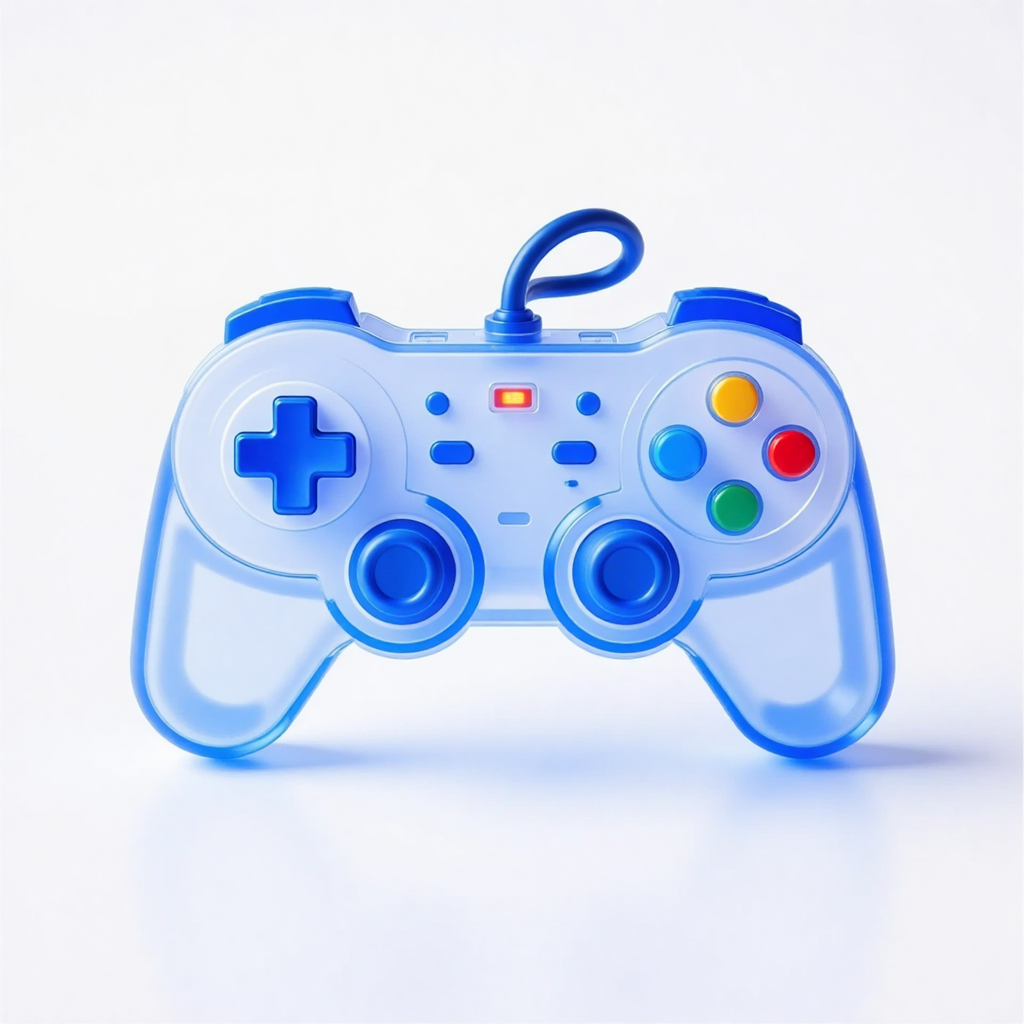
Generation parameters embedded in this image by AUTOMATIC1111 Stable Diffusion web UI or a fork of it (Forge, ...) (PNG 'parameters' text chunk):
HIRO,HIRO,A digital CGI image of a transparent,a gamepad icon with a streamlined outline,left and right joysticks and cross keys. Four-color action button (red, blue, yellow and green),shoulder L/R trigger key,central LED status light. Blue main color with neon effect,white background,
Negative prompt: ng_deepnegative_v1_75t,(badhandv4:1.2),EasyNegative,(worst quality:2),,nsfw
Steps: 30, Sampler: Euler, CFG scale: 3.5, Seed: 1465534038, Size: 512x512, Model hash: 4c7960b657, Model: Anything v6.8万物通用F.1大模型_v1.0.safetensors, Denoising strength: 0.75, RNG: CPU, Lora 1: B端图标丨高级磨砂玻璃科技, Lora Hash 1: 3bf2c13500, Lora Weight 1: 0.8, vae_name: automatic, Hires resize: 1024x1024, Hires steps: 30, Hires upscaler: 8x-NMKD-Superscale